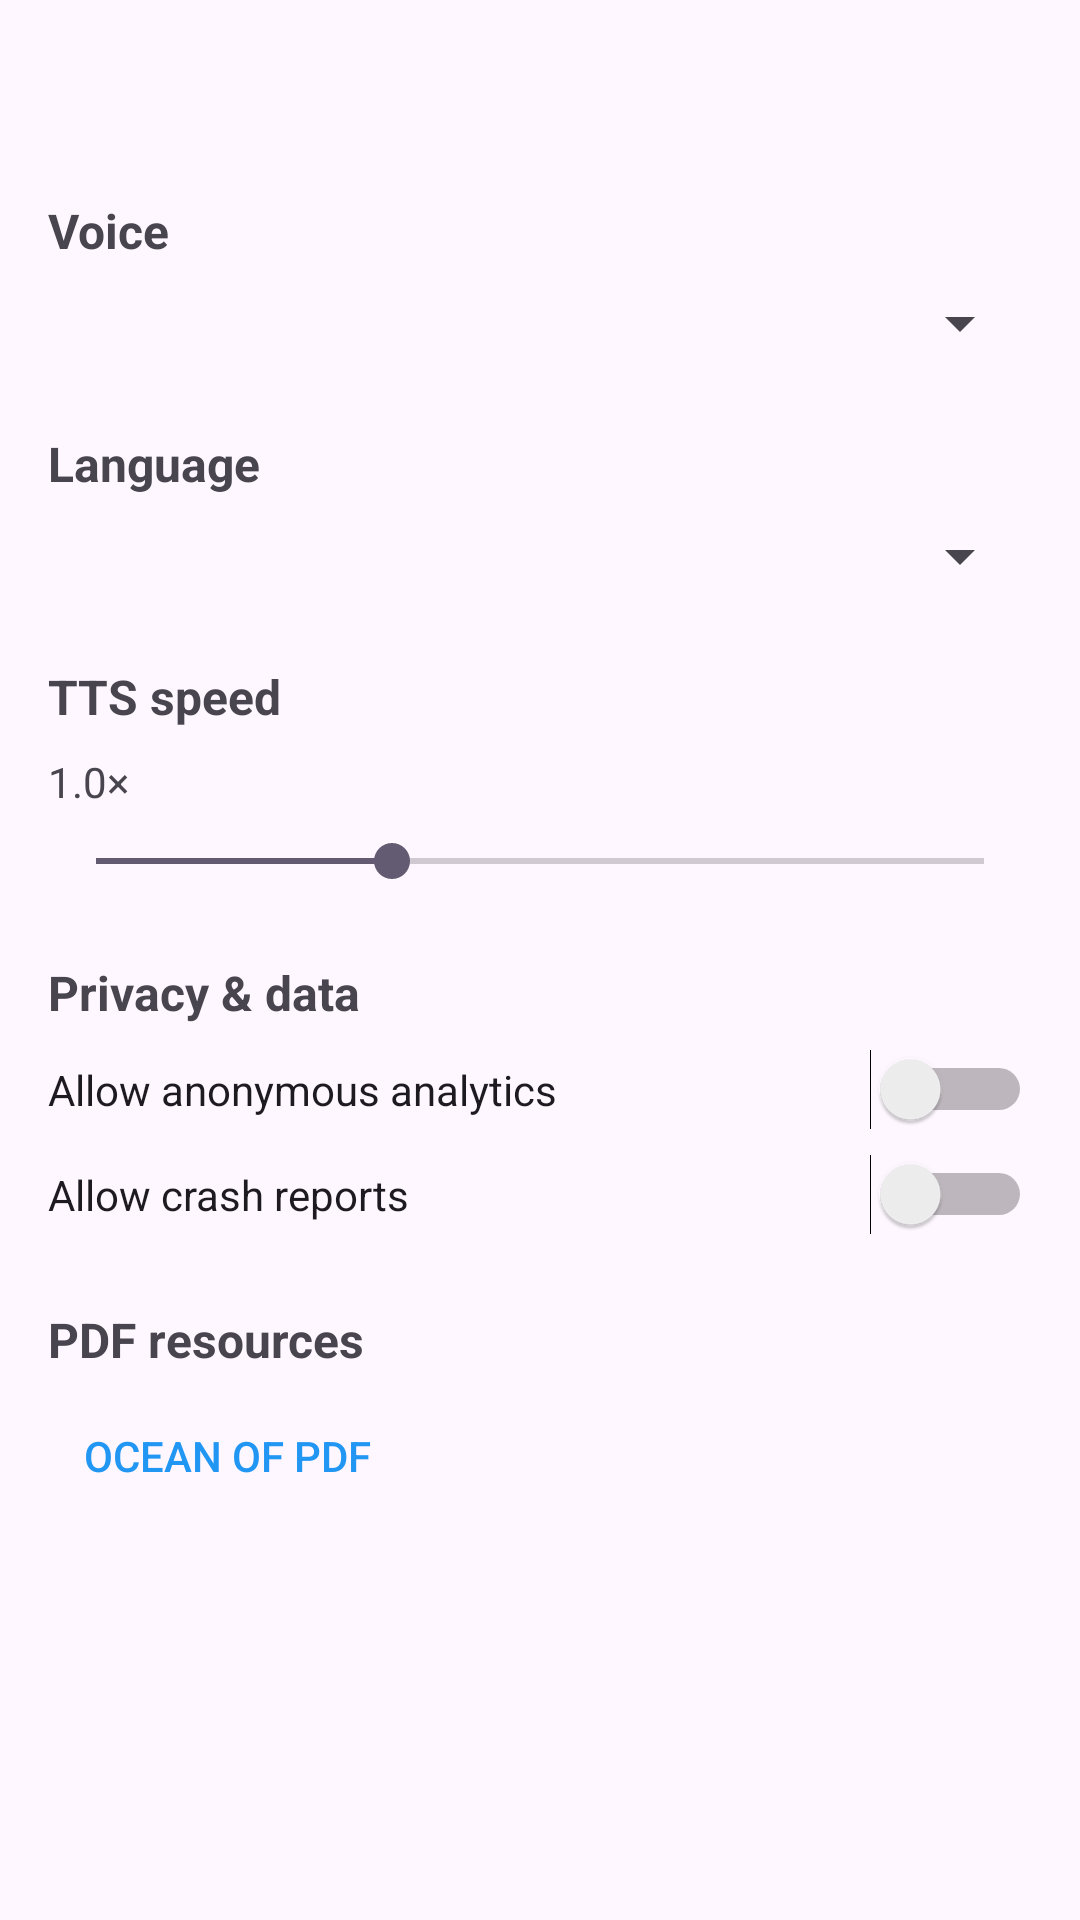

Here is an Android app screen rendered from its layout file. Give the layout XML and the strings, colors and styles it references.
<!-- AndroidManifest.xml: application theme Theme.DocTell -->
<!-- res/layout/activity_settings.xml -->
<?xml version="1.0" encoding="utf-8"?>
<FrameLayout xmlns:android="http://schemas.android.com/apk/res/android"
    android:id="@+id/settingsRoot"
    android:layout_width="match_parent"
    android:layout_height="match_parent"
    android:fillViewport="true">

    <LinearLayout
        android:layout_width="match_parent"
        android:layout_height="wrap_content"
        android:orientation="vertical"
        android:padding="16dp"
        android:layout_marginTop="50dp">

        
        <TextView
            android:layout_width="wrap_content"
            android:layout_height="wrap_content"
            android:text="@string/pref_voice"
            android:textStyle="bold"
            android:textSize="16sp" />

        <Spinner
            android:id="@+id/spVoice"
            android:layout_width="match_parent"
            android:layout_height="wrap_content"
            android:layout_marginTop="8dp"
            android:layout_marginBottom="24dp"
            android:spinnerMode="dropdown"
            android:dropDownWidth="match_parent" />

        
        <TextView
            android:layout_width="wrap_content"
            android:layout_height="wrap_content"
            android:text="@string/pref_lang_title"
            android:textStyle="bold"
            android:textSize="16sp" />

        <Spinner
            android:id="@+id/spLang"
            android:layout_width="match_parent"
            android:layout_height="wrap_content"
            android:layout_marginTop="8dp"
            android:layout_marginBottom="24dp"
            android:spinnerMode="dropdown"
            android:dropDownWidth="match_parent" />

        
        <TextView
            android:layout_width="wrap_content"
            android:layout_height="wrap_content"
            android:text="@string/pref_tts_speed_title"
            android:textStyle="bold"
            android:textSize="16sp" />

        <TextView
            android:id="@+id/txtRateValue"
            android:layout_width="wrap_content"
            android:layout_height="wrap_content"
            android:text="1.0×"
            android:layout_marginTop="8dp" />

        <SeekBar
            android:id="@+id/seekRate"
            android:layout_width="match_parent"
            android:layout_height="wrap_content"
            android:max="150"
            android:progress="50"
            android:layout_marginTop="8dp" />

        
        <TextView
            android:id="@+id/txtPrivacy"
            android:layout_width="wrap_content"
            android:layout_height="wrap_content"
            android:text="@string/pref_privacy_title"
            android:textStyle="bold"
            android:textSize="16sp"
            android:layout_marginTop="24dp" />

        <Switch
            android:id="@+id/swAnalytics"
            android:layout_width="match_parent"
            android:layout_height="wrap_content"
            android:text="@string/pref_analytics_enabled"
            android:layout_marginTop="8dp" />

        <Switch
            android:id="@+id/swCrashlytics"
            android:layout_width="match_parent"
            android:layout_height="wrap_content"
            android:text="@string/pref_crashlytics_enabled"
            android:layout_marginTop="8dp" />

        <TextView
            android:layout_width="wrap_content"
            android:layout_height="wrap_content"
            android:layout_marginTop="24dp"
            android:text="@string/pref_url_pdf"
            android:textStyle="bold"
            android:textSize="16sp" />

        
        <Button
            android:id="@+id/btnOcean"
            android:layout_width="wrap_content"
            android:layout_height="wrap_content"
            style="?android:attr/borderlessButtonStyle"
            android:text="@string/pref_ocean_of_pdf"
            android:textColor="#2196F3"
            android:layout_gravity="start"
            android:layout_marginTop="4dp"/>

    </LinearLayout>

    <ProgressBar
        android:id="@+id/loadingSettings"
        android:layout_width="48dp"
        android:layout_height="48dp"
        android:layout_gravity="center"
        android:visibility="gone" />

</FrameLayout>
<!-- resources referenced by this layout -->
<resources>
  <string name="pref_analytics_enabled">Allow anonymous analytics</string>
  <string name="pref_crashlytics_enabled">Allow crash reports</string>
  <string name="pref_lang_title">Language</string>
  <string name="pref_ocean_of_pdf">ocean of pdf</string>
  <string name="pref_privacy_title">Privacy &amp; data</string>
  <string name="pref_tts_speed_title">TTS speed</string>
  <string name="pref_url_pdf">PDF resources</string>
  <string name="pref_voice">Voice</string>
  <style name="Theme.DocTell" parent="Base.Theme.DocTell" />
  <style name="Base.Theme.DocTell" parent="Theme.Material3.DayNight.NoActionBar">
          
          
      </style>
</resources>
